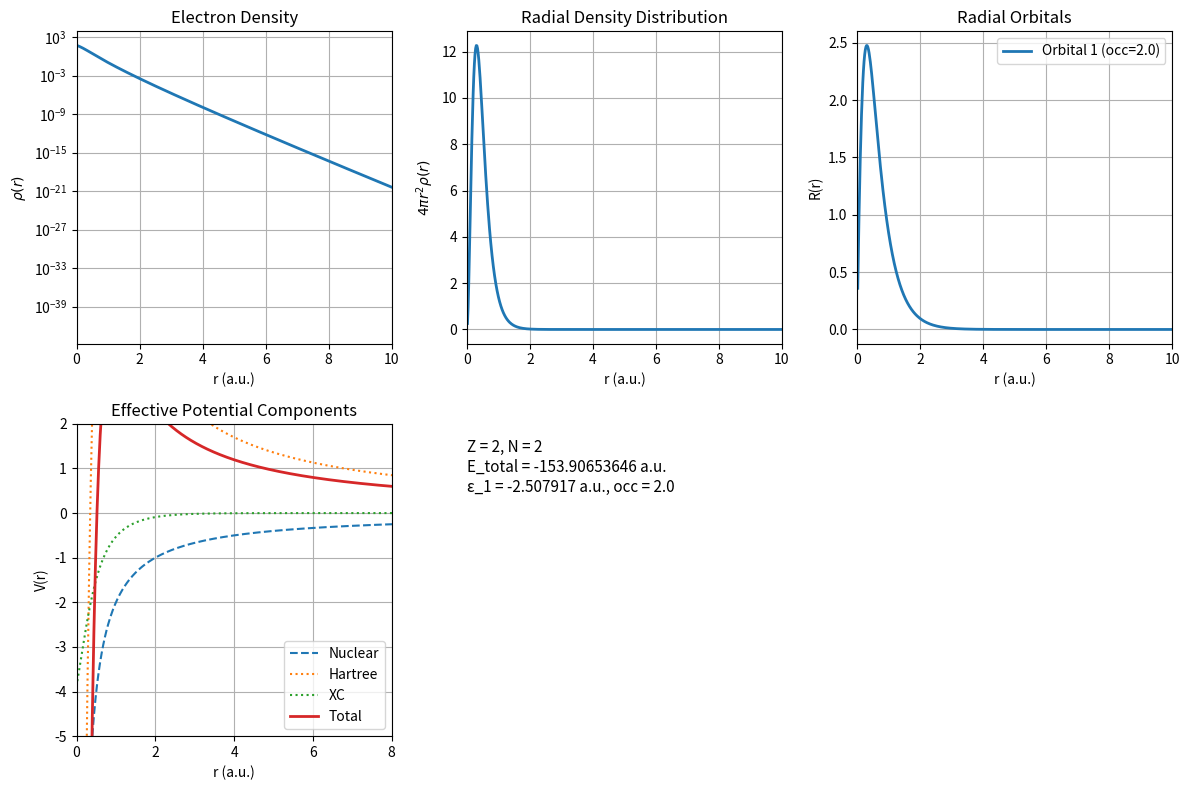

Write Python code to recreate this figure.
"""
Minimal radial DFT (spherical atoms) with LDA XC — SciPy >= 1.11 compatible.
Uses scipy.integrate.trapezoid and cumulative_trapezoid exclusively.

Dependencies:
    numpy, scipy (linalg, integrate), matplotlib
"""

import numpy as np
from numpy import pi
from scipy import linalg
from scipy.integrate import trapezoid, cumulative_trapezoid
import matplotlib.pyplot as plt


def dft_atom(Z, N_electrons,
             r_max=20.0, N_grid=1000,
             max_iter=1000, tolerance=1e-8, mixing=0.3,
             verbose=True, make_plots=True):
    """
    Self-consistent DFT for a spherical atom on a radial grid.

    Args:
        Z: nuclear charge
        N_electrons: total number of electrons
        r_max: radial box size (a.u.)
        N_grid: number of radial grid points
        max_iter: SCF iteration cap
        tolerance: energy change threshold for convergence
        mixing: simple linear density mixing
        verbose: print SCF table if True
        make_plots: generate figure if True
    """
    # --- Radial grid (avoid r=0 to prevent 1/r blowups) ---
    dr = r_max / N_grid
    r = np.linspace(dr, r_max, N_grid)

    # --- Initial density guess: hydrogenic-like exponential; normalize to N ---
    rho = (N_electrons *
           np.exp(-2 * Z * r / N_electrons) *
           (2 * Z / N_electrons) ** 3 / (8 * pi))
    rho = rho / trapezoid(4 * pi * r**2 * rho, x=r) * N_electrons

    if verbose:
        print("=== DFT Implementation Test ===")
        print(f"Z={Z}, N_electrons={N_electrons}")
        print("Iter\tTotal Energy\tKinetic\t\tNuclear\t\tHartree\t\tXC\t\tConvergence")

    E_total_old = 0.0

    for it in range(1, max_iter + 1):
        # --- Build effective potential V_eff(r) = V_nuclear + V_H + V_xc ---
        V_eff = build_effective_potential(r, rho, Z)

        # --- Solve Kohn–Sham radial equations on the grid ---
        psi_orbs, E_orbs, occupations = solve_kohn_sham(r, V_eff, N_electrons)

        # --- Density from occupied orbitals: rho(r) = sum occ * |R(r)|^2 / (4π r^2) ---
        rho_new = np.zeros_like(r)
        for i, occ in enumerate(occupations):
            if occ > 0:
                rho_new += occ * psi_orbs[:, i] ** 2 / (4 * pi * r ** 2)

        # --- Energy components and total energy ---
        E_kin, E_nuc, E_H, E_xc, E_total = calculate_energies(
            r, rho_new, psi_orbs, E_orbs, occupations, Z
        )

        conv = abs(E_total - E_total_old)
        if verbose:
            print(f"{it}\t{E_total: .8f}\t{E_kin: .8f}\t{E_nuc: .8f}\t{E_H: .8f}\t{E_xc: .8f}\t{conv: .2e}")

        if conv < tolerance:
            if verbose:
                print("Converged!")
                if Z == 1:
                    print(f"Exact H atom energy: -0.5 a.u., Error: {E_total + 0.5: .6f} a.u.")
                elif Z == 2:
                    print(f"Experimental He energy: ~-2.903 a.u., Error: {E_total + 2.903: .6f} a.u.")
            break

        # --- Simple linear mixing for stability + renormalize ---
        rho = (1 - mixing) * rho + mixing * rho_new
        rho = rho / trapezoid(4 * pi * r**2 * rho, x=r) * N_electrons
        E_total_old = E_total
    else:
        if verbose:
            print("Warning: Did not converge!")

    if make_plots:
        plot_results(r, rho_new, psi_orbs, occupations, Z, N_electrons, E_total, E_orbs)

    return {
        "r": r,
        "rho": rho_new,
        "psi_orbs": psi_orbs,
        "E_orbs": E_orbs,
        "occupations": occupations,
        "energies": {
            "total": E_total,
            "kinetic": E_kin,
            "nuclear": E_nuc,
            "hartree": E_H,
            "xc": E_xc,
        },
        "converged": (conv < tolerance)
    }


# ===================== POTENTIALS & ENERGIES =====================

def build_effective_potential(r, rho, Z):
    """V_eff = V_nuclear + V_Hartree + V_xc (LDA)."""
    V_nuclear = -Z / r
    V_hartree = calculate_hartree_potential(r, rho)
    V_xc = calculate_xc_potential_lda(rho)
    return V_nuclear + V_hartree + V_xc


def calculate_hartree_potential(r, rho):
    """
    Spherical Poisson via analytic integrals for radial symmetry:
      V(r) = (1/r) ∫_0^r 4π r'^2 ρ(r') dr' + ∫_r^∞ 4π r' ρ(r') dr'

    Computed with cumulative trapezoids (forward and reverse).
    """
    fourpi = 4 * pi

    # Charge enclosed up to r: Q_in(r) = ∫_0^r 4π r'^2 ρ(r') dr'
    Q_in = cumulative_trapezoid(fourpi * r**2 * rho, x=r, initial=0.0)

    # Outer integral: I_out(r) = ∫_r^∞ 4π r' ρ(r') dr'
    integrand_out = fourpi * r * rho
    I_out_rev = cumulative_trapezoid(integrand_out[::-1], x=r[::-1], initial=0.0)
    I_out = I_out_rev[::-1]

    V = Q_in / r + I_out
    return V


def calculate_xc_potential_lda(rho):
    """
    LDA:
      V_x: exact exchange (UEG)
      V_c: Perdew–Zunger parameterization of Ceperley–Alder data
    """
    rho_safe = np.maximum(rho, 1e-30)
    rs = (3.0 / (4 * pi * rho_safe)) ** (1.0 / 3.0)

    # Exchange potential
    V_x = -(3 / pi) ** (1 / 3) * rho_safe ** (1 / 3)

    # Perdew–Zunger correlation (two-branch)
    A, B, C, D = 0.0311, -0.048, 0.0020, -0.0116
    gamma, beta1, beta2 = -0.1423, 1.0529, 0.3334

    V_c = np.zeros_like(rho_safe)
    mask_high = rs < 1
    if np.any(mask_high):
        lnrs = np.log(rs[mask_high])
        V_c[mask_high] = A * lnrs + B + C * rs[mask_high] * lnrs + D * rs[mask_high]
    mask_low = ~mask_high
    if np.any(mask_low):
        sqrt_rs = np.sqrt(rs[mask_low])
        V_c[mask_low] = gamma / (1 + beta1 * sqrt_rs + beta2 * rs[mask_low])

    V_xc = V_x + V_c
    V_xc[~np.isfinite(V_xc)] = 0.0
    V_xc[rho < 1e-12] = 0.0
    return V_xc


def calculate_xc_energy_lda(r, rho):
    """
    LDA exchange-correlation total energy:
      E_xc = ∫ 4π r^2 ρ(r) ε_xc[ρ(r)] dr
    """
    rho_safe = np.maximum(rho, 1e-30)
    rs = (3.0 / (4 * pi * rho_safe)) ** (1.0 / 3.0)

    # Exchange energy density (per volume)
    epsilon_x = -(3.0 / 4.0) * (3 / pi) ** (1 / 3) * rho_safe ** (4.0 / 3.0)

    # Perdew–Zunger correlation energy density (per volume)
    A, B, C, D = 0.0311, -0.048, 0.0020, -0.0116
    gamma, beta1, beta2 = -0.1423, 1.0529, 0.3334
    epsilon_c = np.zeros_like(rho_safe)

    mask_high = rs < 1
    if np.any(mask_high):
        lnrs = np.log(rs[mask_high])
        epsilon_c[mask_high] = A * lnrs + B + C * rs[mask_high] * lnrs + D * rs[mask_high]
    mask_low = ~mask_high
    if np.any(mask_low):
        sqrt_rs = np.sqrt(rs[mask_low])
        epsilon_c[mask_low] = gamma / (1 + beta1 * sqrt_rs + beta2 * rs[mask_low])

    epsilon_xc = epsilon_x + epsilon_c
    epsilon_xc[rho < 1e-12] = 0.0

    fourpi = 4 * pi
    E_xc = trapezoid(fourpi * r**2 * rho_safe * epsilon_xc, x=r)
    return E_xc


def calculate_energies(r, rho, psi_orbs, E_orbs, occupations, Z):
    """Compute all energy components from the (updated) density and orbitals."""
    dr = r[1] - r[0]
    fourpi = 4 * pi

    # Kinetic energy via ∫ (1/2) |∇ψ|^2 r^2 dr for radial functions
    E_kinetic = 0.0
    for i, occ in enumerate(occupations):
        if occ > 0:
            dpsi_dr = np.gradient(psi_orbs[:, i], dr, edge_order=2)
            E_kinetic += occ * 0.5 * trapezoid(dpsi_dr**2 * r**2, x=r)

    # Nuclear attraction: ∫ ρ(r) (-Z/r) d^3r = -Z ∫ 4π r^2 ρ(r) / r dr
    E_nuclear = -Z * trapezoid(fourpi * r**2 * rho / r, x=r)

    # Hartree energy: (1/2) ∫ ρ(r) V_H(r) d^3r
    V_H = calculate_hartree_potential(r, rho)
    E_hartree = 0.5 * trapezoid(fourpi * r**2 * rho * V_H, x=r)

    # XC energy
    E_xc = calculate_xc_energy_lda(r, rho)

    E_total = E_kinetic + E_nuclear + E_hartree + E_xc
    return E_kinetic, E_nuclear, E_hartree, E_xc, E_total


# ===================== KS SOLVER =====================

def solve_kohn_sham(r, V_eff, N_electrons):
    """
    Build the finite-difference radial Hamiltonian and solve for lowest states.
    We do a simple dense symmetric eigensolve (SciPy linalg.eigh) for clarity.
    """
    N = len(r)
    dr = r[1] - r[0]

    # Second-derivative operator with Dirichlet-like boundaries
    T = np.zeros((N, N))
    idx = np.arange(1, N - 1)
    T[idx, idx - 1] = 1.0 / (dr ** 2)
    T[idx, idx]     = -2.0 / (dr ** 2)
    T[idx, idx + 1] = 1.0 / (dr ** 2)
    T[0, 0]  = -2.0 / (dr ** 2); T[0, 1]   =  1.0 / (dr ** 2)
    T[-1, -2]=  1.0 / (dr ** 2); T[-1, -1] = -2.0 / (dr ** 2)
    T = -0.5 * T

    H = T + np.diag(V_eff)

    # Solve symmetric eigenproblem
    E_all, psi_all = linalg.eigh(H)
    idx_sort = np.argsort(E_all)
    E_all = np.real(E_all[idx_sort])
    psi_all = np.real(psi_all[:, idx_sort])

    # Occupations: fill in order, 2 electrons per spatial orbital (spin paired)
    n_orbitals = int(np.ceil(N_electrons / 2))
    if N_electrons > 10:
        n_orbitals = min(n_orbitals, 15)  # safety cap like MATLAB

    occupations = np.zeros(n_orbitals)
    remaining = N_electrons
    for i in range(n_orbitals):
        if remaining >= 2:
            occupations[i] = 2.0
            remaining -= 2
        elif remaining > 0:
            occupations[i] = remaining
            remaining = 0
        else:
            occupations[i] = 0.0

    psi_orbs = psi_all[:, :n_orbitals]
    E_orbs = E_all[:n_orbitals]

    # Normalize radial wavefunctions: ∫ |R(r)|^2 r^2 dr = 1
    for i in range(n_orbitals):
        s = trapezoid(psi_orbs[:, i] ** 2 * r ** 2, x=r)
        if s > 1e-10:
            psi_orbs[:, i] /= np.sqrt(s)

    return psi_orbs, E_orbs, occupations


# ===================== PLOTTING =====================

def plot_results(r, rho, psi_orbs, occupations, Z, N_electrons, E_total, E_orbs):
    fig = plt.figure(figsize=(12, 8))

    # Density (log scale)
    ax1 = plt.subplot(2, 3, 1)
    ax1.semilogy(r, rho, lw=2)
    ax1.set_xlabel('r (a.u.)'); ax1.set_ylabel(r'$\rho(r)$')
    ax1.set_title('Electron Density')
    ax1.grid(True); ax1.set_xlim(0, 10)

    # Radial density distribution
    ax2 = plt.subplot(2, 3, 2)
    ax2.plot(r, 4 * pi * r ** 2 * rho, lw=2)
    ax2.set_xlabel('r (a.u.)'); ax2.set_ylabel(r'$4\pi r^2 \rho(r)$')
    ax2.set_title('Radial Density Distribution')
    ax2.grid(True); ax2.set_xlim(0, 10)

    # Orbitals
    ax3 = plt.subplot(2, 3, 3)
    nplot = min(4, psi_orbs.shape[1])
    labels = []
    for i in range(nplot):
        if occupations[i] > 0:
            ax3.plot(r, psi_orbs[:, i], lw=2)
            labels.append(f"Orbital {i+1} (occ={occupations[i]:.1f})")
    ax3.set_xlabel('r (a.u.)'); ax3.set_ylabel('R(r)')
    ax3.set_title('Radial Orbitals')
    if labels:
        ax3.legend(labels, loc='best')
    ax3.grid(True); ax3.set_xlim(0, 10)

    # Potentials
    ax4 = plt.subplot(2, 3, 4)
    V_nuclear = -Z / r
    V_hartree = calculate_hartree_potential(r, rho)
    V_xc = calculate_xc_potential_lda(rho)
    V_eff = V_nuclear + V_hartree + V_xc
    ax4.plot(r, V_nuclear, ls='--', lw=1.5, label='Nuclear')
    ax4.plot(r, V_hartree, ls=':', lw=1.5, label='Hartree')
    ax4.plot(r, V_xc, ls=':', lw=1.5, label='XC')
    ax4.plot(r, V_eff, lw=2, label='Total')
    ax4.set_xlabel('r (a.u.)'); ax4.set_ylabel('V(r)')
    ax4.set_title('Effective Potential Components')
    ax4.legend(loc='best'); ax4.grid(True)
    ax4.set_xlim(0, 8); ax4.set_ylim(-5, 2)

    # Text panel (energies / info)
    ax5 = plt.subplot(2, 3, 5)
    ax5.axis('off')
    lines = [
        f"Z = {Z}, N = {N_electrons}",
        f"E_total = {E_total:.8f} a.u.",
        *[f"ε_{i+1} = {E_orbs[i]:.6f} a.u., occ = {occupations[i]:.1f}"
          for i in range(min(len(E_orbs), 6))]
    ]
    ax5.text(0.0, 0.95, "\n".join(lines), va='top', ha='left', fontsize=11)

    plt.tight_layout()
    plt.show()


# ===================== Quick test (Hydrogen) =====================

if __name__ == "__main__":
    # Example: Hydrogen atom test (Z=1, N=1)
    dft_atom(Z=2, N_electrons=2)
